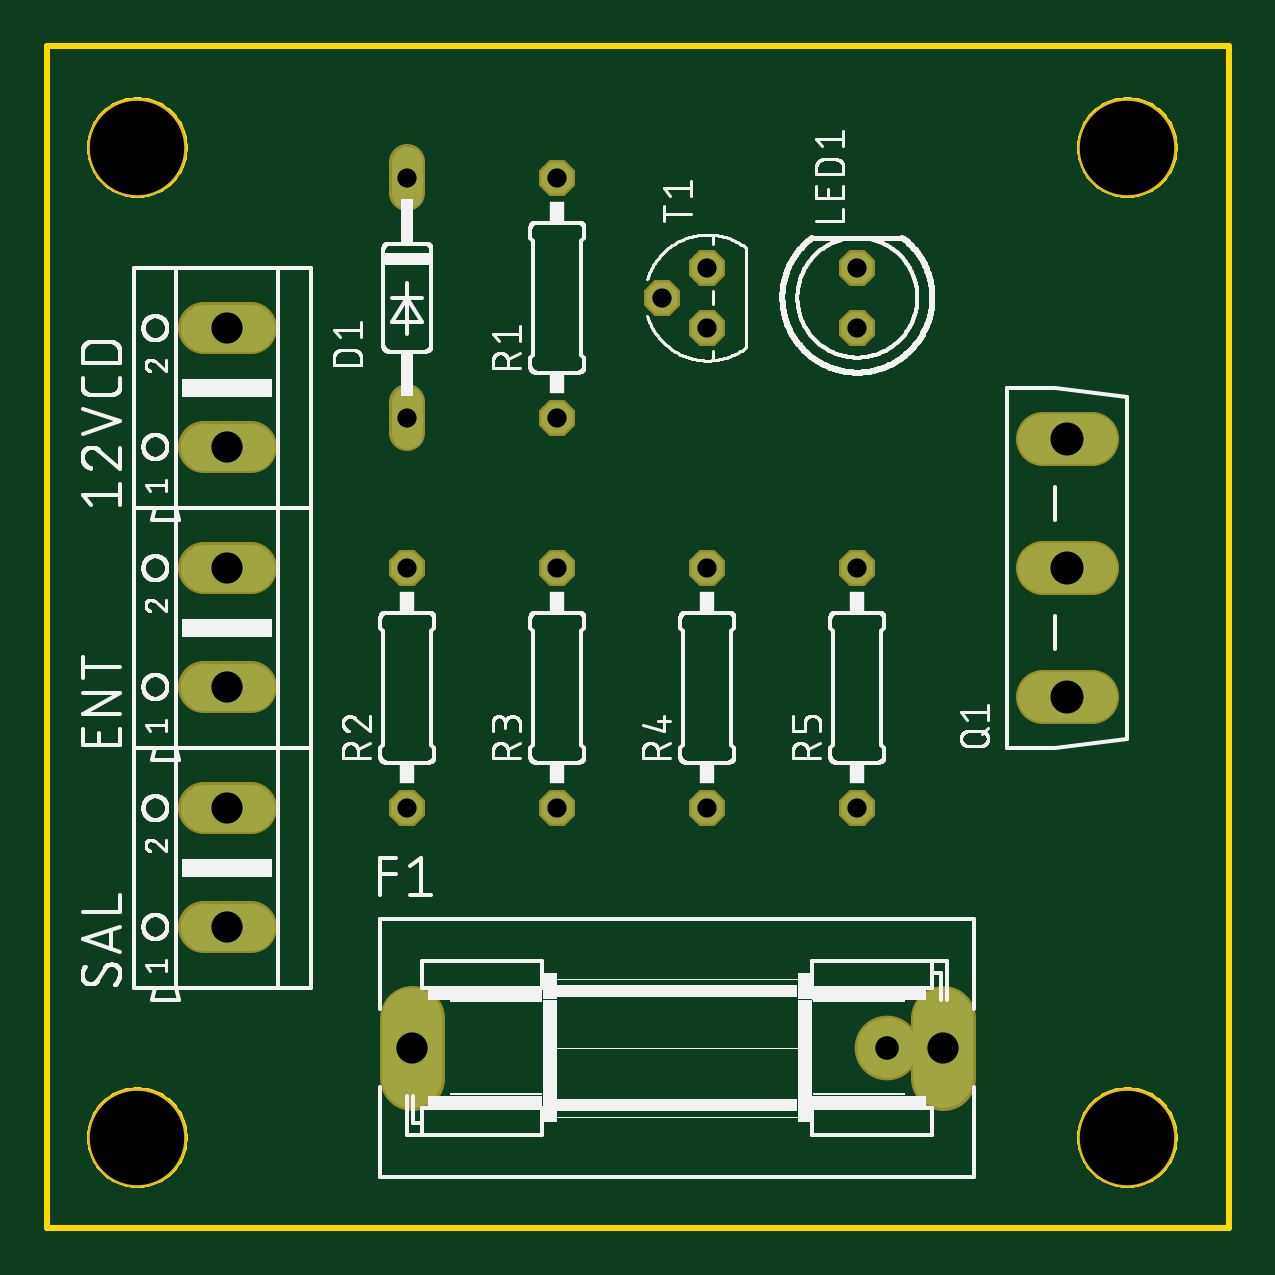
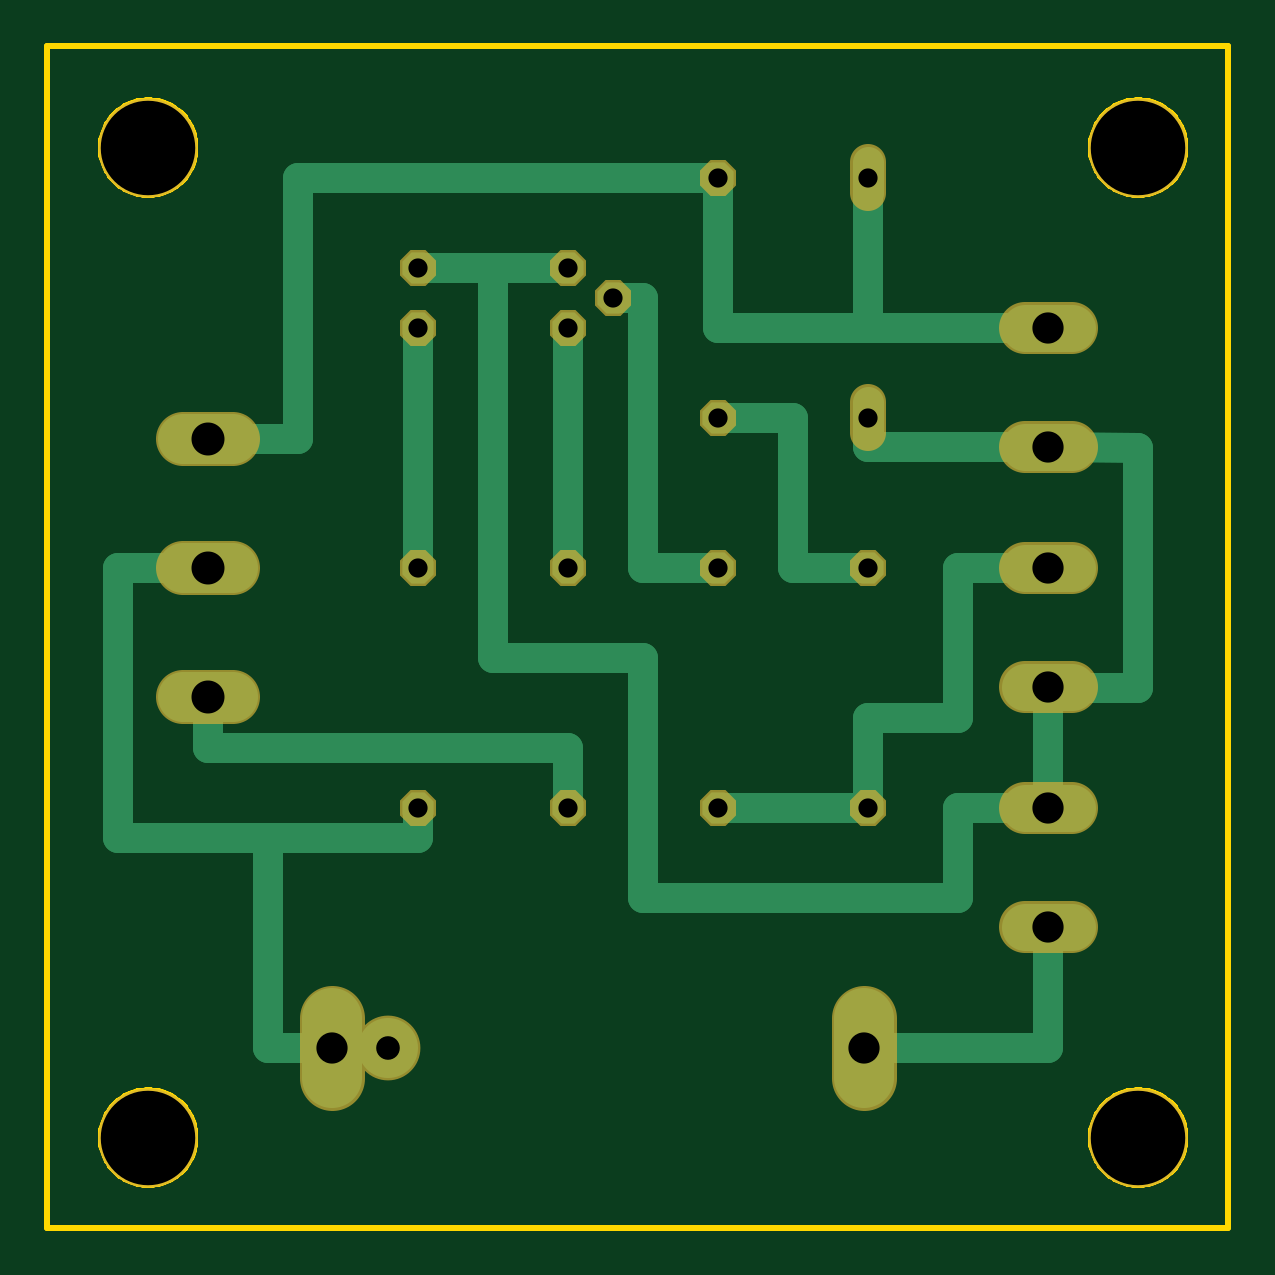
Circuit board: 10 layer files. Board 50.0 x 50.0 mm.
- bottom_copper: copper_bottom.gbr (3007 bytes)
- top_copper: copper_top.gbr (1224 bytes)
- drill: drills.xln (606 bytes)
- outline: profile.gbr (15481 bytes)
- bottom_silk: silkscreen_bottom.gbr (274 bytes)
- top_silk: silkscreen_top.gbr (102493 bytes)
- bottom_mask: soldermask_bottom.gbr (1317 bytes)
- top_mask: soldermask_top.gbr (1317 bytes)
- paste: solderpaste_bottom.gbr (271 bytes)
- paste: solderpaste_top.gbr (271 bytes)

=== bottom_copper: copper_bottom.gbr ===
G04 EAGLE Gerber X2 export*
%TF.Part,Single*%
%TF.FileFunction,Copper,L2,Bot,Mixed*%
%TF.FilePolarity,Positive*%
%TF.GenerationSoftware,Autodesk,EAGLE,8.6.3*%
%TF.CreationDate,2019-07-23T16:48:33Z*%
G75*
%MOMM*%
%FSLAX34Y34*%
%LPD*%
%AMOC8*
5,1,8,0,0,1.08239X$1,22.5*%
G01*
%ADD10C,1.320800*%
%ADD11C,2.540000*%
%ADD12P,1.429621X8X112.500000*%
%ADD13C,2.095500*%
%ADD14C,1.981200*%
%ADD15C,1.270000*%
%ADD16C,2.540000*%


D10*
X152400Y451104D02*
X152400Y437896D01*
X152400Y349504D02*
X152400Y336296D01*
D11*
X154178Y88900D02*
X154178Y63500D01*
X379222Y63500D02*
X379222Y88900D01*
D12*
X342900Y381000D03*
X342900Y406400D03*
D13*
X421323Y224790D02*
X442278Y224790D01*
X442278Y279400D02*
X421323Y279400D01*
X421323Y334010D02*
X442278Y334010D01*
D12*
X215900Y342900D03*
X215900Y444500D03*
X152400Y177800D03*
X152400Y279400D03*
X215900Y177800D03*
X215900Y279400D03*
X279400Y177800D03*
X279400Y279400D03*
X342900Y177800D03*
X342900Y279400D03*
X279400Y406400D03*
X260350Y393700D03*
X279400Y381000D03*
D14*
X86106Y330454D02*
X66294Y330454D01*
X66294Y380746D02*
X86106Y380746D01*
X86106Y228854D02*
X66294Y228854D01*
X66294Y279146D02*
X86106Y279146D01*
X86106Y127254D02*
X66294Y127254D01*
X66294Y177546D02*
X86106Y177546D01*
D15*
X184150Y342900D02*
X215900Y342900D01*
X184150Y342900D02*
X184150Y279400D01*
X152400Y279400D01*
X152400Y177800D02*
X215900Y177800D01*
X89154Y279400D02*
X76200Y279146D01*
X89154Y279400D02*
X114300Y279400D01*
X114300Y215900D01*
X152400Y215900D01*
X152400Y177800D01*
X215900Y279400D02*
X247650Y279400D01*
X247650Y393700D01*
X260350Y393700D01*
X379222Y76200D02*
X406400Y76200D01*
X431800Y279400D02*
X469900Y279400D01*
X469900Y165100D01*
X342900Y165100D02*
X342900Y177800D01*
X342900Y165100D02*
X406400Y165100D01*
X469900Y165100D01*
X406400Y165100D02*
X406400Y76200D01*
X379222Y76200D02*
X355600Y76200D01*
D16*
X355600Y76200D03*
D15*
X76327Y330327D02*
X76200Y330454D01*
X76327Y330327D02*
X38100Y330200D01*
X152273Y330327D02*
X152400Y342900D01*
X152273Y330327D02*
X76327Y330327D01*
X38100Y330200D02*
X38100Y228600D01*
X311150Y406400D02*
X342900Y406400D01*
X311150Y406400D02*
X279400Y406400D01*
X76200Y228346D02*
X76200Y177546D01*
X75946Y228600D02*
X38100Y228600D01*
X76200Y177800D02*
X76200Y177546D01*
X311150Y241300D02*
X311150Y406400D01*
X311150Y241300D02*
X247650Y241300D01*
X247650Y139700D02*
X114300Y139700D01*
X247650Y139700D02*
X247650Y241300D01*
X76200Y228854D02*
X76200Y228346D01*
X75946Y228600D01*
X76454Y177800D02*
X76200Y177546D01*
X76454Y177800D02*
X114300Y177800D01*
X114300Y139700D01*
X101854Y381000D02*
X76200Y380746D01*
X101854Y381000D02*
X152400Y381000D01*
X215900Y381000D01*
X215900Y444500D01*
X152400Y444500D02*
X152400Y381000D01*
X215900Y444500D02*
X393700Y444500D01*
X393700Y334010D02*
X431800Y334010D01*
X393700Y334010D02*
X393700Y444500D01*
X154178Y76200D02*
X76200Y76200D01*
X76200Y127254D01*
X279400Y279400D02*
X279400Y381000D01*
X279400Y203200D02*
X279400Y177800D01*
X279400Y203200D02*
X431800Y203200D01*
X431800Y224790D01*
X342900Y279400D02*
X342900Y381000D01*
M02*

=== top_copper: copper_top.gbr ===
G04 EAGLE Gerber X2 export*
%TF.Part,Single*%
%TF.FileFunction,Copper,L1,Top,Mixed*%
%TF.FilePolarity,Positive*%
%TF.GenerationSoftware,Autodesk,EAGLE,8.6.3*%
%TF.CreationDate,2019-07-23T16:48:33Z*%
G75*
%MOMM*%
%FSLAX34Y34*%
%LPD*%
%AMOC8*
5,1,8,0,0,1.08239X$1,22.5*%
G01*
%ADD10C,1.320800*%
%ADD11C,2.540000*%
%ADD12P,1.429621X8X112.500000*%
%ADD13C,2.095500*%
%ADD14C,1.981200*%
%ADD15C,2.540000*%


D10*
X152400Y451104D02*
X152400Y437896D01*
X152400Y349504D02*
X152400Y336296D01*
D11*
X154178Y88900D02*
X154178Y63500D01*
X379222Y63500D02*
X379222Y88900D01*
D12*
X342900Y381000D03*
X342900Y406400D03*
D13*
X421323Y224790D02*
X442278Y224790D01*
X442278Y279400D02*
X421323Y279400D01*
X421323Y334010D02*
X442278Y334010D01*
D12*
X215900Y342900D03*
X215900Y444500D03*
X152400Y177800D03*
X152400Y279400D03*
X215900Y177800D03*
X215900Y279400D03*
X279400Y177800D03*
X279400Y279400D03*
X342900Y177800D03*
X342900Y279400D03*
X279400Y406400D03*
X260350Y393700D03*
X279400Y381000D03*
D14*
X86106Y330454D02*
X66294Y330454D01*
X66294Y380746D02*
X86106Y380746D01*
X86106Y228854D02*
X66294Y228854D01*
X66294Y279146D02*
X86106Y279146D01*
X86106Y127254D02*
X66294Y127254D01*
X66294Y177546D02*
X86106Y177546D01*
D15*
X355600Y76200D03*
M02*

=== drill: drills.xln ===
M48
;GenerationSoftware,Autodesk,EAGLE,8.6.3*%
;CreationDate,2019-07-23T16:48:33Z*%
FMAT,2
ICI,OFF
METRIC,TZ,000.000
T5C0.813
T4C1.000
T3C1.321
T2C1.397
T1C4.000
%
G90
M71
T1
X3810Y45720
X45720Y45720
X3810Y3810
X45720Y3810
T2
X43180Y22479
X43180Y27940
X43180Y33401
T3
X7620Y17755
X7620Y33045
X7620Y12725
X15418Y7620
X37922Y7620
X7620Y27915
X7620Y22885
X7620Y38075
T4
X35560Y7620
T5
X15240Y44450
X15240Y27940
X21590Y17780
X21590Y27940
X27940Y17780
X27940Y27940
X34290Y17780
X34290Y27940
X27940Y40640
X26035Y39370
X27940Y38100
X21590Y44450
X21590Y34290
X34290Y40640
X34290Y38100
X15240Y34290
X15240Y17780
M30
=== outline: profile.gbr (15481 bytes, source omitted) ===
=== bottom_silk: silkscreen_bottom.gbr ===
G04 EAGLE Gerber X2 export*
%TF.Part,Single*%
%TF.FileFunction,Legend,Bot,1*%
%TF.FilePolarity,Positive*%
%TF.GenerationSoftware,Autodesk,EAGLE,8.6.3*%
%TF.CreationDate,2019-07-23T16:48:33Z*%
G75*
%MOMM*%
%FSLAX34Y34*%
%LPD*%
%AMOC8*
5,1,8,0,0,1.08239X$1,22.5*%
G01*


M02*

=== top_silk: silkscreen_top.gbr (102493 bytes, source omitted) ===
=== bottom_mask: soldermask_bottom.gbr ===
G04 EAGLE Gerber X2 export*
%TF.Part,Single*%
%TF.FileFunction,Soldermask,Bot,1*%
%TF.FilePolarity,Negative*%
%TF.GenerationSoftware,Autodesk,EAGLE,8.6.3*%
%TF.CreationDate,2019-07-23T16:48:33Z*%
G75*
%MOMM*%
%FSLAX34Y34*%
%LPD*%
%AMOC8*
5,1,8,0,0,1.08239X$1,22.5*%
G01*
%ADD10C,4.203200*%
%ADD11C,1.524000*%
%ADD12C,2.743200*%
%ADD13P,1.649562X8X112.500000*%
%ADD14C,2.298700*%
%ADD15C,2.184400*%
%ADD16C,2.743200*%


D10*
X38100Y457200D03*
X457200Y457200D03*
X38100Y38100D03*
X457200Y38100D03*
D11*
X152400Y437896D02*
X152400Y451104D01*
X152400Y349504D02*
X152400Y336296D01*
D12*
X154178Y88900D02*
X154178Y63500D01*
X379222Y63500D02*
X379222Y88900D01*
D13*
X342900Y381000D03*
X342900Y406400D03*
D14*
X421323Y224790D02*
X442278Y224790D01*
X442278Y279400D02*
X421323Y279400D01*
X421323Y334010D02*
X442278Y334010D01*
D13*
X215900Y342900D03*
X215900Y444500D03*
X152400Y177800D03*
X152400Y279400D03*
X215900Y177800D03*
X215900Y279400D03*
X279400Y177800D03*
X279400Y279400D03*
X342900Y177800D03*
X342900Y279400D03*
X279400Y406400D03*
X260350Y393700D03*
X279400Y381000D03*
D15*
X86106Y330454D02*
X66294Y330454D01*
X66294Y380746D02*
X86106Y380746D01*
X86106Y228854D02*
X66294Y228854D01*
X66294Y279146D02*
X86106Y279146D01*
X86106Y127254D02*
X66294Y127254D01*
X66294Y177546D02*
X86106Y177546D01*
D16*
X355600Y76200D03*
M02*

=== top_mask: soldermask_top.gbr ===
G04 EAGLE Gerber X2 export*
%TF.Part,Single*%
%TF.FileFunction,Soldermask,Top,1*%
%TF.FilePolarity,Negative*%
%TF.GenerationSoftware,Autodesk,EAGLE,8.6.3*%
%TF.CreationDate,2019-07-23T16:48:33Z*%
G75*
%MOMM*%
%FSLAX34Y34*%
%LPD*%
%AMOC8*
5,1,8,0,0,1.08239X$1,22.5*%
G01*
%ADD10C,4.203200*%
%ADD11C,1.524000*%
%ADD12C,2.743200*%
%ADD13P,1.649562X8X112.500000*%
%ADD14C,2.298700*%
%ADD15C,2.184400*%
%ADD16C,2.743200*%


D10*
X38100Y457200D03*
X457200Y457200D03*
X38100Y38100D03*
X457200Y38100D03*
D11*
X152400Y437896D02*
X152400Y451104D01*
X152400Y349504D02*
X152400Y336296D01*
D12*
X154178Y88900D02*
X154178Y63500D01*
X379222Y63500D02*
X379222Y88900D01*
D13*
X342900Y381000D03*
X342900Y406400D03*
D14*
X421323Y224790D02*
X442278Y224790D01*
X442278Y279400D02*
X421323Y279400D01*
X421323Y334010D02*
X442278Y334010D01*
D13*
X215900Y342900D03*
X215900Y444500D03*
X152400Y177800D03*
X152400Y279400D03*
X215900Y177800D03*
X215900Y279400D03*
X279400Y177800D03*
X279400Y279400D03*
X342900Y177800D03*
X342900Y279400D03*
X279400Y406400D03*
X260350Y393700D03*
X279400Y381000D03*
D15*
X86106Y330454D02*
X66294Y330454D01*
X66294Y380746D02*
X86106Y380746D01*
X86106Y228854D02*
X66294Y228854D01*
X66294Y279146D02*
X86106Y279146D01*
X86106Y127254D02*
X66294Y127254D01*
X66294Y177546D02*
X86106Y177546D01*
D16*
X355600Y76200D03*
M02*

=== paste: solderpaste_bottom.gbr ===
G04 EAGLE Gerber X2 export*
%TF.Part,Single*%
%TF.FileFunction,Paste,Bot*%
%TF.FilePolarity,Positive*%
%TF.GenerationSoftware,Autodesk,EAGLE,8.6.3*%
%TF.CreationDate,2019-07-23T16:48:33Z*%
G75*
%MOMM*%
%FSLAX34Y34*%
%LPD*%
%AMOC8*
5,1,8,0,0,1.08239X$1,22.5*%
G01*


M02*

=== paste: solderpaste_top.gbr ===
G04 EAGLE Gerber X2 export*
%TF.Part,Single*%
%TF.FileFunction,Paste,Top*%
%TF.FilePolarity,Positive*%
%TF.GenerationSoftware,Autodesk,EAGLE,8.6.3*%
%TF.CreationDate,2019-07-23T16:48:33Z*%
G75*
%MOMM*%
%FSLAX34Y34*%
%LPD*%
%AMOC8*
5,1,8,0,0,1.08239X$1,22.5*%
G01*


M02*

